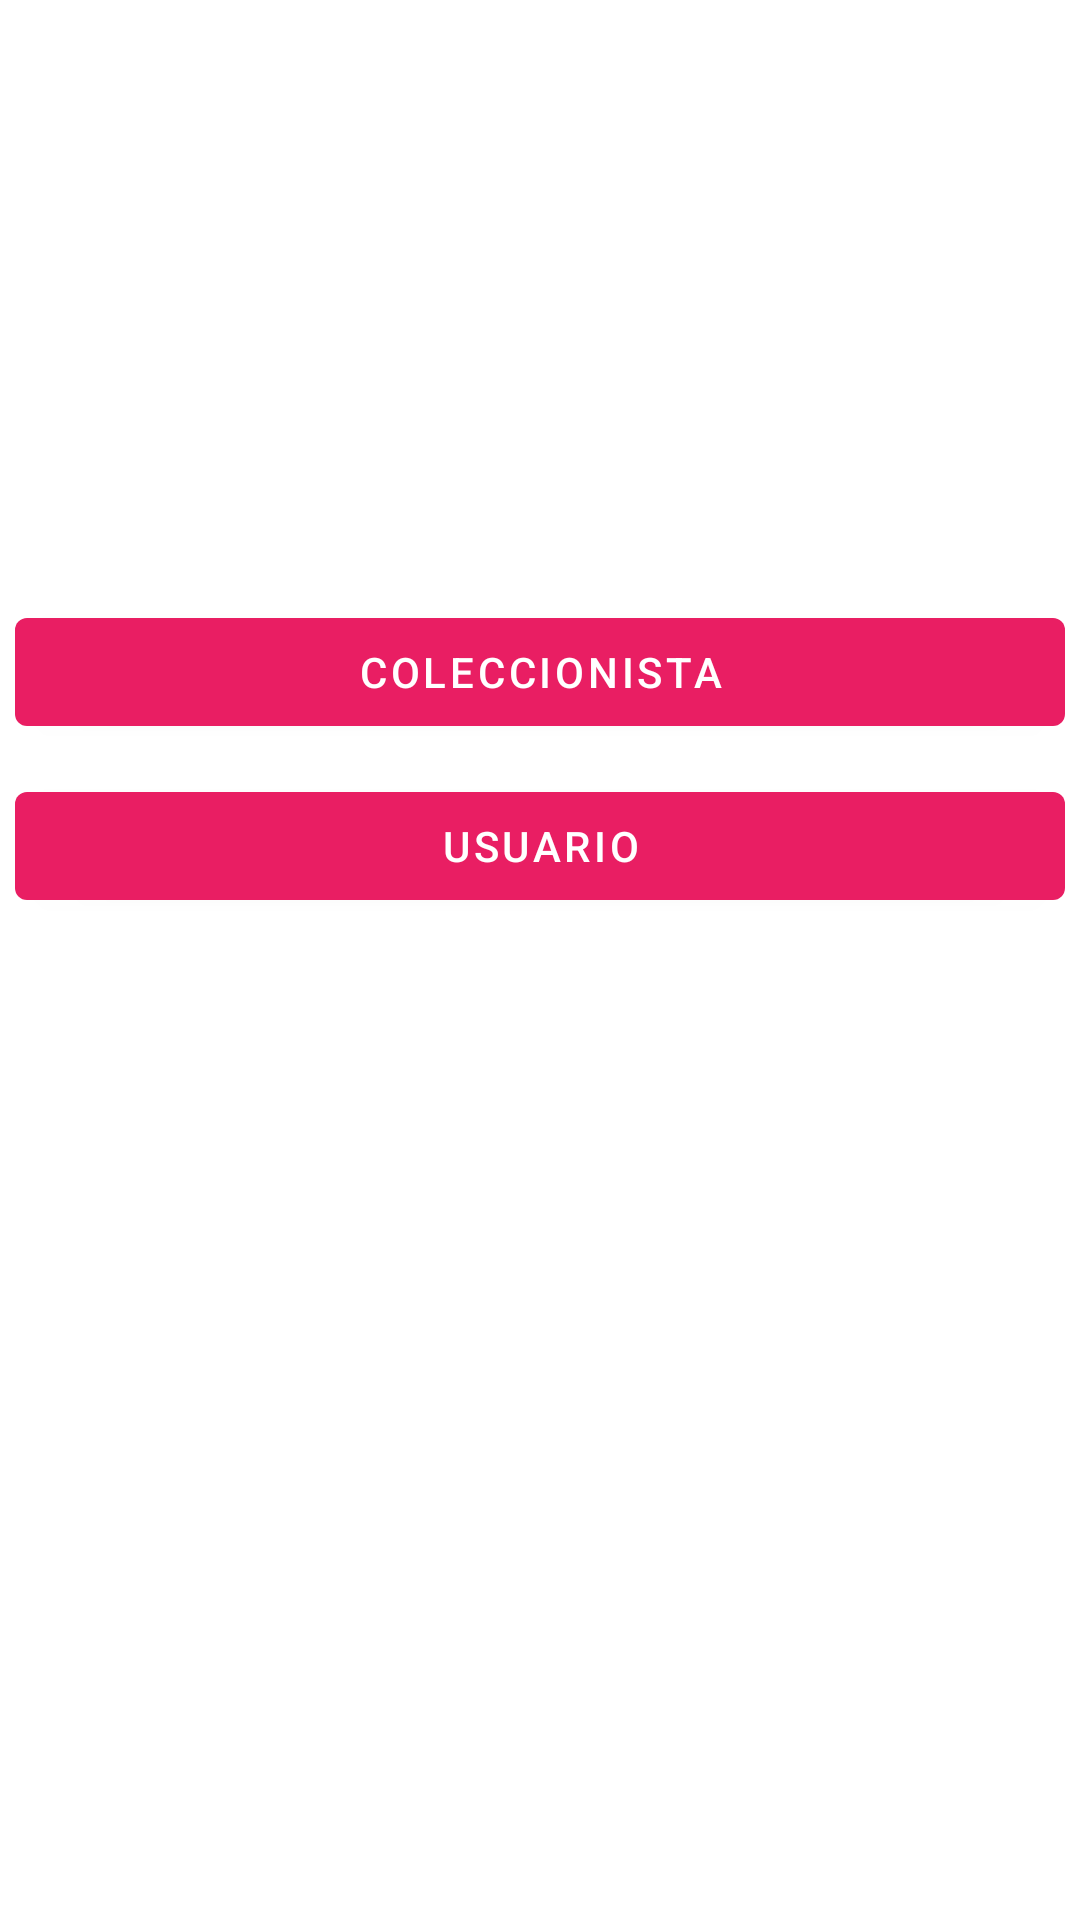

The Android layout XML behind this screen, and the referenced resources:
<!-- AndroidManifest.xml: application theme Theme.Vinilos -->
<!-- res/layout/activity_roles.xml -->
<?xml version="1.0" encoding="utf-8"?>
<LinearLayout xmlns:android="http://schemas.android.com/apk/res/android"
    xmlns:tools="http://schemas.android.com/tools"
    android:orientation="vertical"
    android:layout_width="match_parent"
    android:layout_height="match_parent"
    tools:context=".views.RolesActivity">

    <Button
        android:id="@+id/btColeccionista"
        android:layout_width="match_parent"
        android:layout_height="wrap_content"
        android:layout_gravity="center"
        android:layout_marginLeft="5dp"
        android:layout_marginTop="200dp"
        android:layout_marginRight="5dp"
        android:layout_marginBottom="10dp"
        android:text="@string/app_boton_coleccionista" />

    <Button
        android:id="@+id/btUsuario"
        android:layout_width="match_parent"
        android:layout_height="wrap_content"
        android:layout_gravity="center"
        android:layout_marginLeft="5dp"
        android:layout_marginRight="5dp"
        android:text="@string/app_boton_usuario" />

</LinearLayout>
<!-- resources referenced by this layout -->
<resources>
  <string name="app_boton_coleccionista">Coleccionista</string>
  <string name="app_boton_usuario">Usuario</string>
  <style name="Theme.Vinilos" parent="Theme.MaterialComponents.DayNight.DarkActionBar">
          
          <item name="colorPrimary">@color/primary</item>
          <item name="colorPrimaryVariant">@color/primary_dark</item>
          <item name="colorOnPrimary">@color/white</item>
          
          <item name="colorSecondary">@color/accent</item>
          <item name="colorSecondaryVariant">@color/accent</item>
          <item name="colorOnSecondary">@color/black</item>
          
          <item name="android:statusBarColor" tools:targetApi="l">?attr/colorPrimaryVariant</item>
          
      </style>
  <color name="primary">#E91E63</color>
  <color name="primary_dark">#C2185B</color>
  <color name="white">#FFFFFFFF</color>
  <color name="accent">#536DFE</color>
  <color name="black">#FF000000</color>
</resources>
